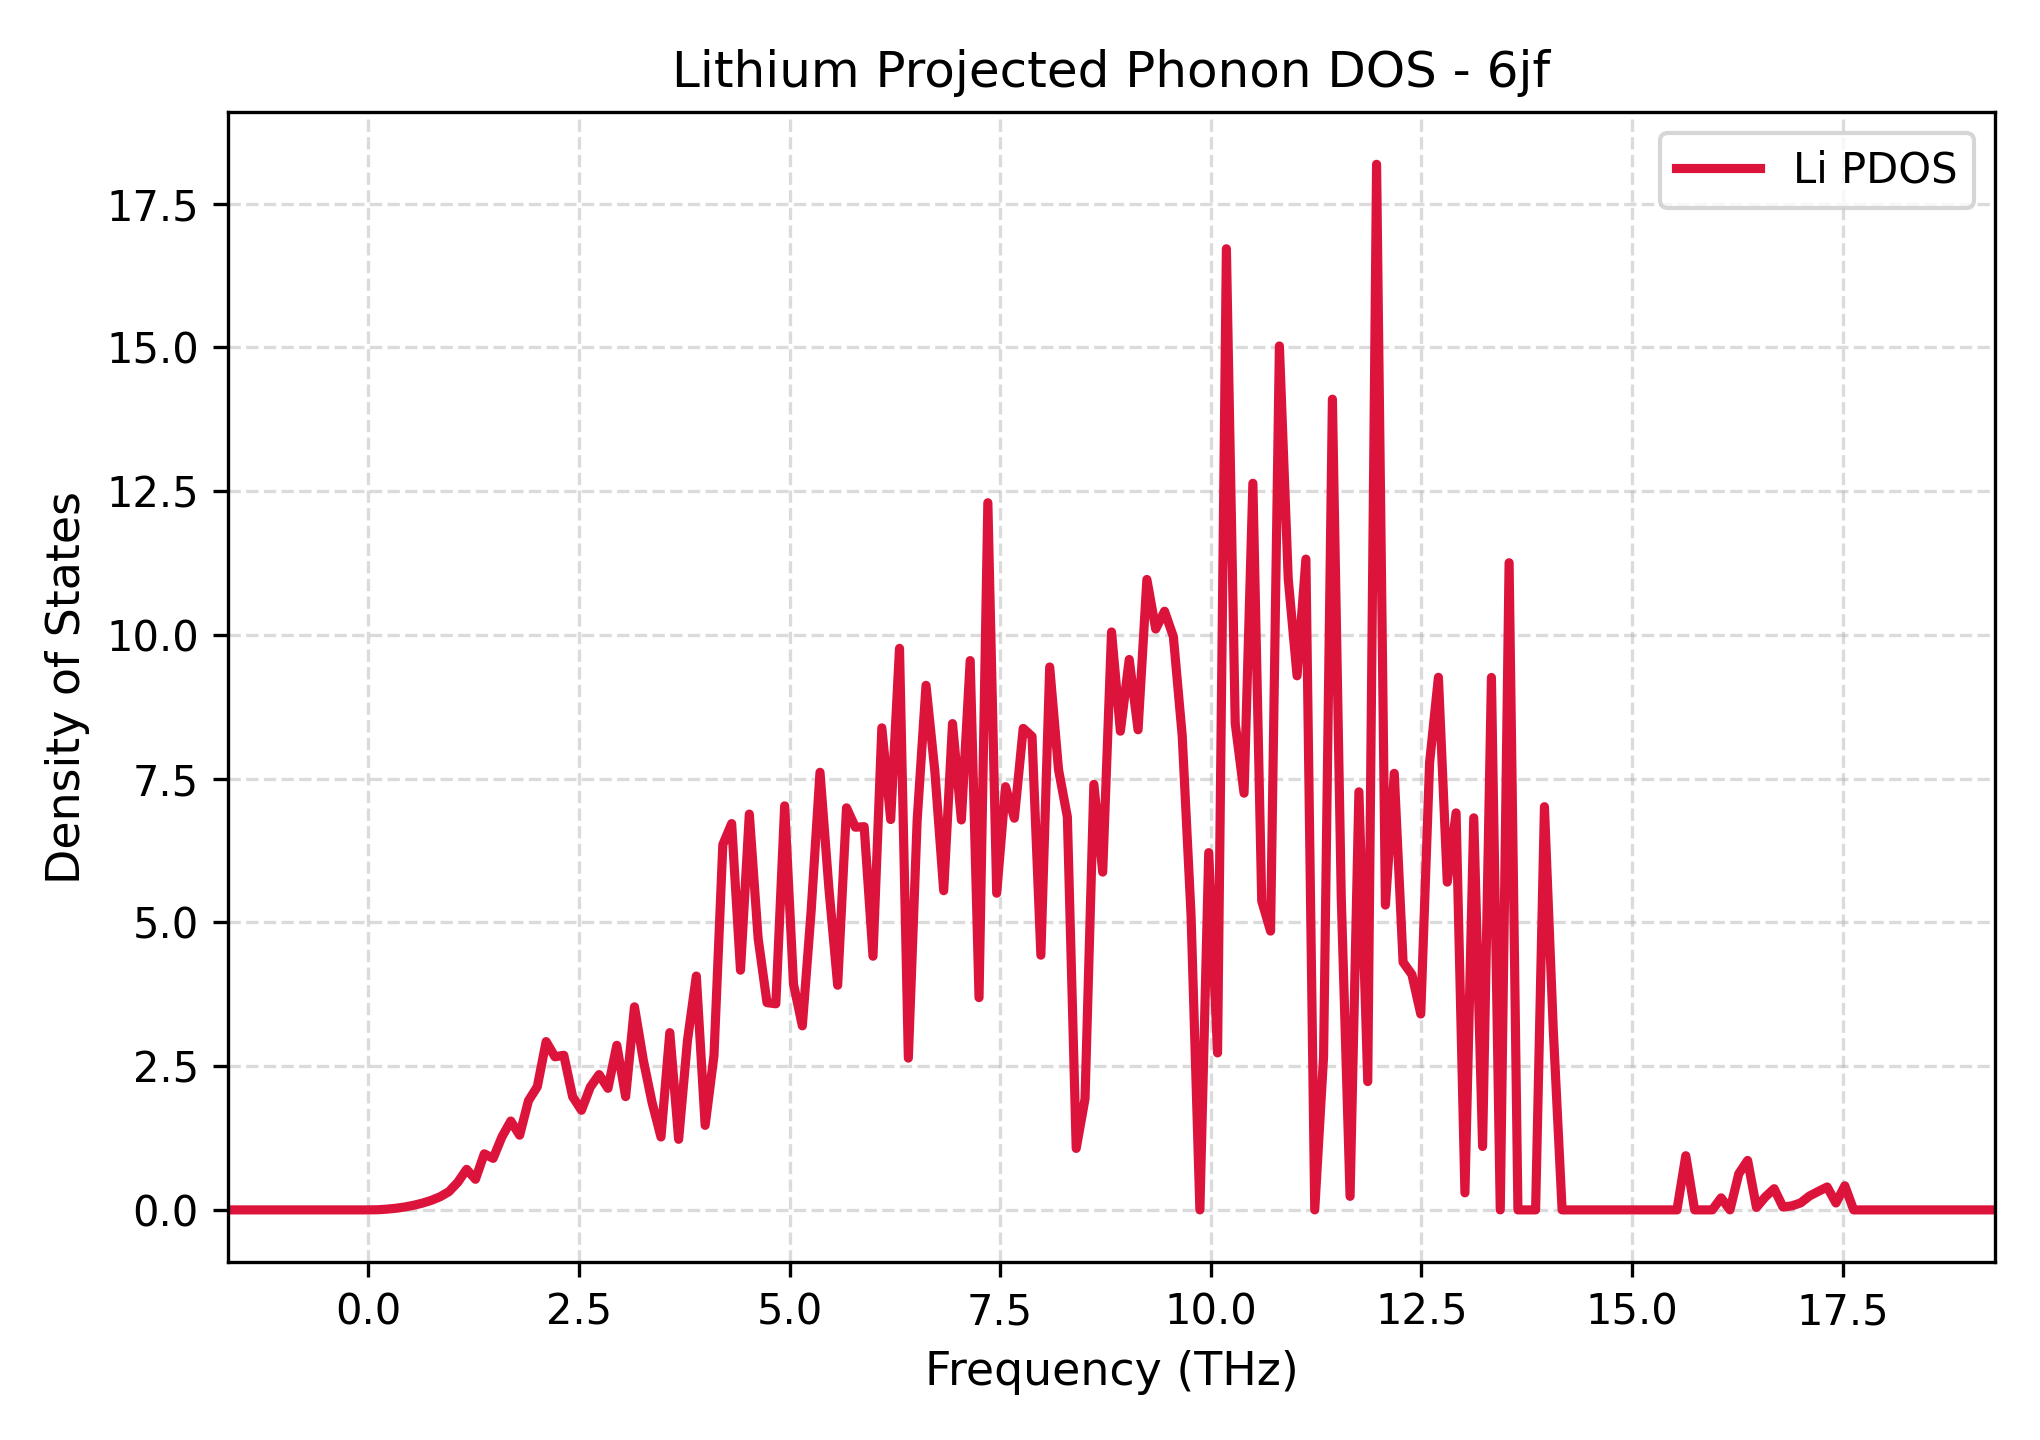

Source data for this figure (header and first rows):
Frequency_THz, Lithium_PDOS
-1.664, 0.0
-1.559, 0.0
-1.455, 0.0
-1.35, 0.0
-1.245, 0.0
-1.14, 0.0
-1.035, 0.0
-0.9302, 0.0
-0.8254, 0.0
-0.7205, 0.0
-0.6156, 0.0
-0.5108, 0.0
-0.4059, 0.0
-0.3011, 0.0
-0.1962, 0.0
-0.09134, 0.0
0.01352, 0.0
0.1184, 0.002985
0.2232, 0.01307
0.3281, 0.02837
0.433, 0.0505
0.5378, 0.07996
0.6427, 0.1175
0.7475, 0.1659
0.8524, 0.2282
0.9573, 0.3179
1.062, 0.4801
1.167, 0.7051
1.272, 0.5323
1.377, 0.9753
1.482, 0.8959
1.586, 1.27
1.691, 1.545
1.796, 1.299
1.901, 1.899
2.006, 2.142
2.111, 2.927
2.216, 2.662
2.32, 2.689
2.425, 1.969
2.53, 1.733
2.635, 2.136
2.74, 2.353
2.845, 2.114
2.95, 2.863
3.054, 1.97
3.159, 3.532
3.264, 2.605
3.369, 1.862
3.474, 1.268
3.579, 3.083
3.684, 1.227
3.789, 2.948
3.893, 4.067
3.998, 1.47
4.103, 2.684
4.208, 6.352
4.313, 6.719
4.418, 4.169
4.523, 6.884
... 141 more rows
